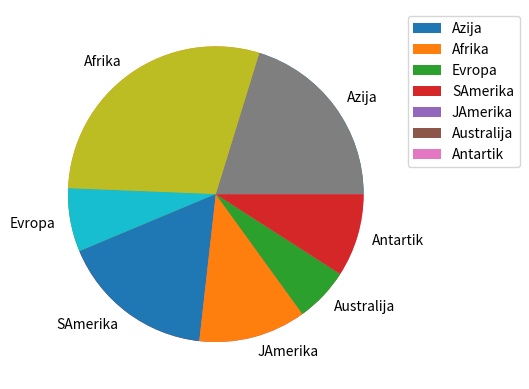

Recreate this plot in Python.
import matplotlib.pyplot as plt

Kontinenti = ["Azija", "Afrika", "Evropa", "SAmerika", "JAmerika", "Australija", "Antartik"]
Povrsina = [30.3,43.6,10.4,25.3,17.6,8.9,13.6]

plt.pie(Povrsina, labels=Kontinenti)
plt.show()
plt.close

#dodavanje legende, polozaj se  definise sa bbox_to_anchor=(1,1) gornji desni ugao, 0,0 donji levi

plt.pie(Povrsina)
plt.legend(Kontinenti, bbox_to_anchor=(1,1))
plt.show()
plt.close

